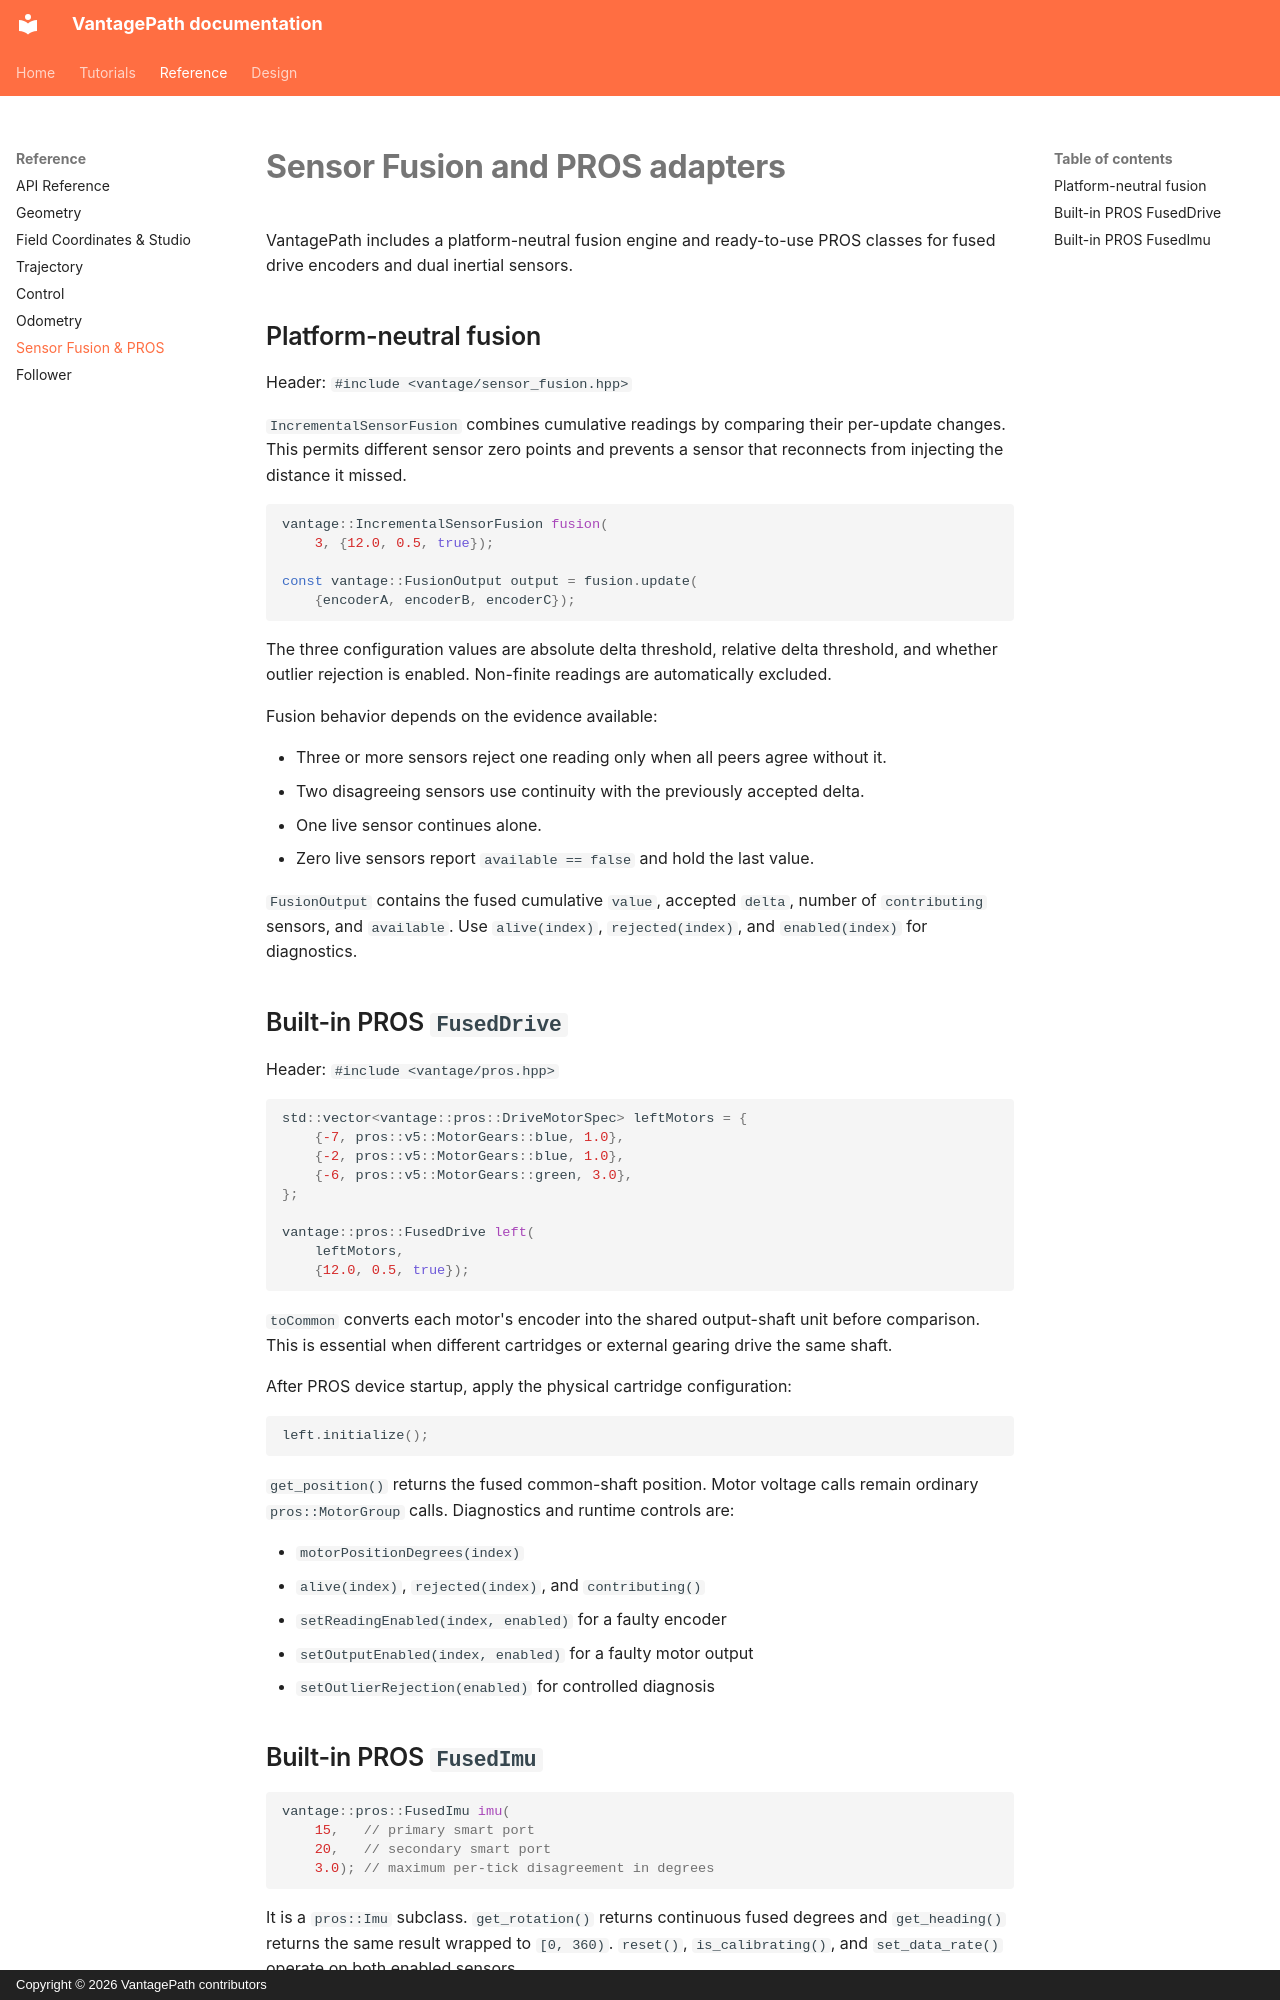

repository: iSaaacH/VantagePath · page: reference/sensor-fusion/index.html · generator: mkdocs · copyright: Copyright © 2026 VantagePath contributors

# Sensor Fusion and PROS adapters

VantagePath includes a platform-neutral fusion engine and ready-to-use PROS
classes for fused drive encoders and dual inertial sensors.

## Platform-neutral fusion

Header: `#include <vantage/sensor_fusion.hpp>`

`IncrementalSensorFusion` combines cumulative readings by comparing their
per-update changes. This permits different sensor zero points and prevents a
sensor that reconnects from injecting the distance it missed.

```cpp
vantage::IncrementalSensorFusion fusion(
    3, {12.0, 0.5, true});

const vantage::FusionOutput output = fusion.update(
    {encoderA, encoderB, encoderC});
```

The three configuration values are absolute delta threshold, relative delta
threshold, and whether outlier rejection is enabled. Non-finite readings are
automatically excluded.

Fusion behavior depends on the evidence available:

- Three or more sensors reject one reading only when all peers agree without it.
- Two disagreeing sensors use continuity with the previously accepted delta.
- One live sensor continues alone.
- Zero live sensors report `available == false` and hold the last value.

`FusionOutput` contains the fused cumulative `value`, accepted `delta`, number
of `contributing` sensors, and `available`. Use `alive(index)`,
`rejected(index)`, and `enabled(index)` for diagnostics.

## Built-in PROS `FusedDrive`

Header: `#include <vantage/pros.hpp>`

```cpp
std::vector<vantage::pros::DriveMotorSpec> leftMotors = {
    {-7, pros::v5::MotorGears::blue, 1.0},
    {-2, pros::v5::MotorGears::blue, 1.0},
    {-6, pros::v5::MotorGears::green, 3.0},
};

vantage::pros::FusedDrive left(
    leftMotors,
    {12.0, 0.5, true});
```

`toCommon` converts each motor's encoder into the shared output-shaft unit
before comparison. This is essential when different cartridges or external
gearing drive the same shaft.

After PROS device startup, apply the physical cartridge configuration:

```cpp
left.initialize();
```

`get_position()` returns the fused common-shaft position. Motor voltage calls
remain ordinary `pros::MotorGroup` calls. Diagnostics and runtime controls are:

- `motorPositionDegrees(index)`
- `alive(index)`, `rejected(index)`, and `contributing()`
- `setReadingEnabled(index, enabled)` for a faulty encoder
- `setOutputEnabled(index, enabled)` for a faulty motor output
- `setOutlierRejection(enabled)` for controlled diagnosis
